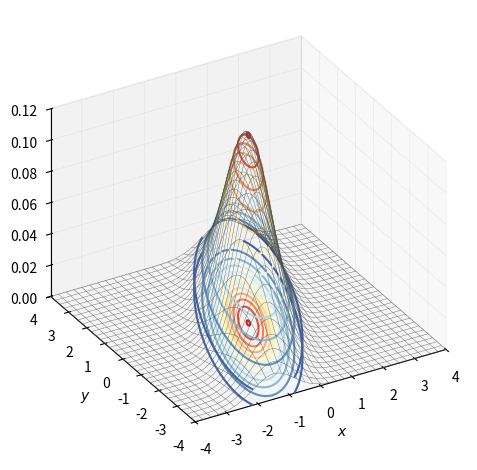
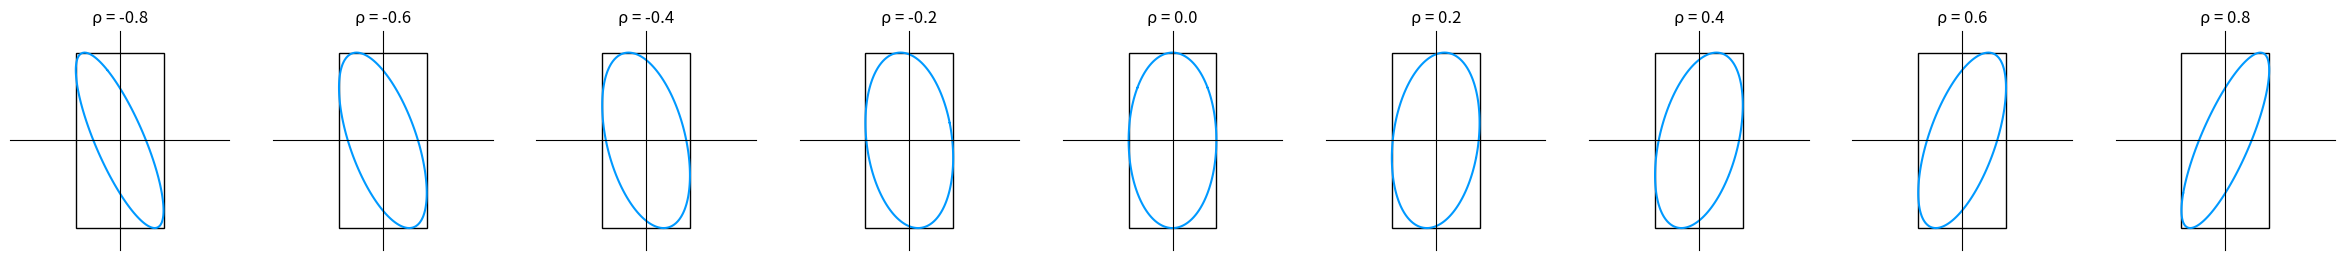
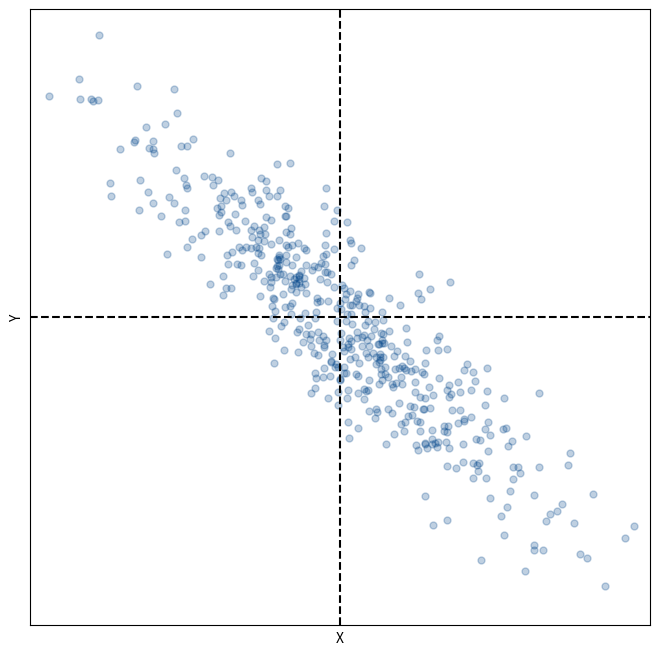
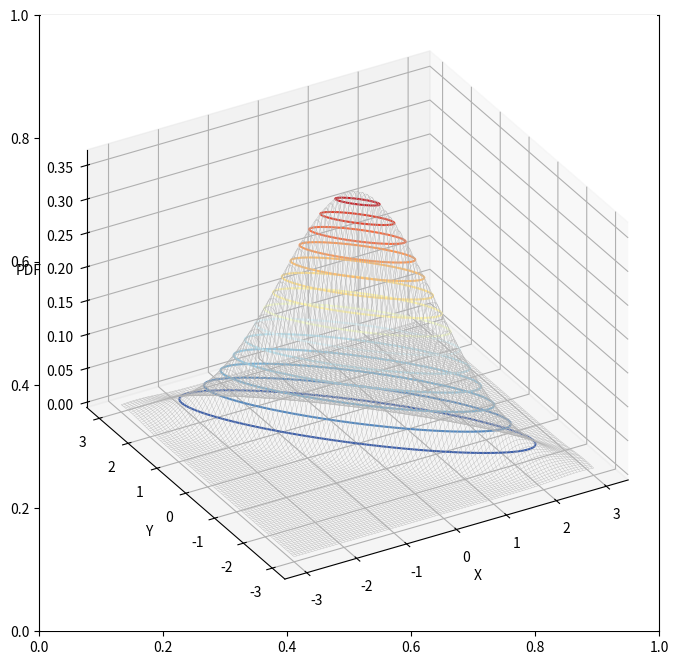
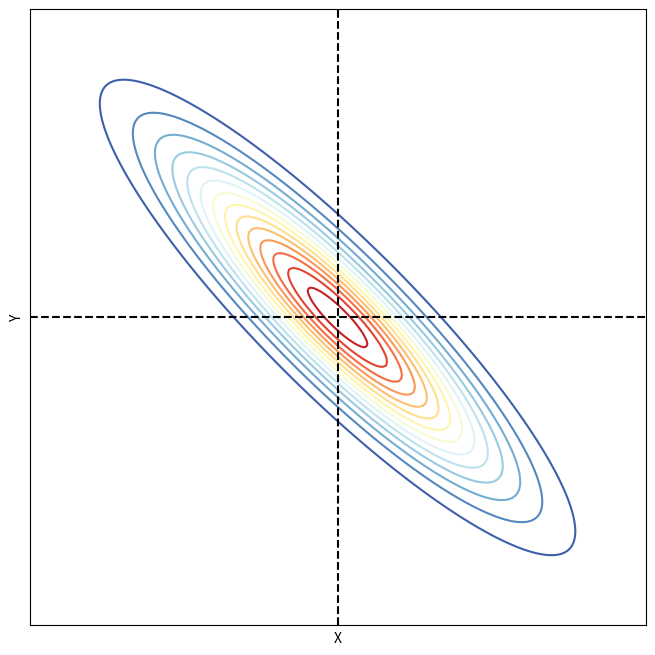
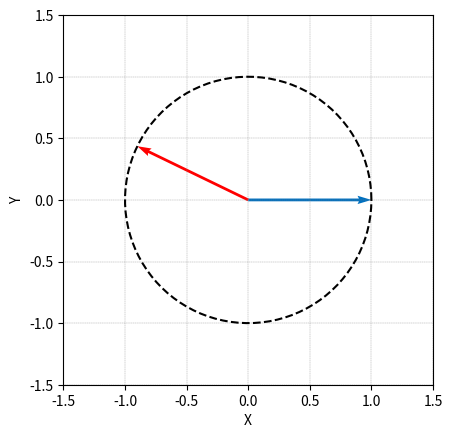

Source code (Python) for these figures, in order:





#%% Bk5_Ch10_01


import numpy as np
import matplotlib.pyplot as plt
from scipy.stats import multivariate_normal
from matplotlib import cm # Colormaps

rho     = 0.75
sigma_X = 1
sigma_Y = 2
mu_X = 0
mu_Y = 0

mu    = [mu_X, mu_Y]
Sigma = [[sigma_X**2, sigma_X*sigma_Y*rho], [sigma_X*sigma_Y*rho, sigma_Y**2]]

width = 4
X = np.linspace(-width,width,321)
Y = np.linspace(-width,width,321)

XX, YY = np.meshgrid(X, Y) #  (321, 321)

XXYY = np.dstack((XX, YY)) # (321, 321, 2)
bi_norm = multivariate_normal(mu, Sigma)

#%% visualize joint PDF surface
f_X_Y_joint = bi_norm.pdf(XXYY) # (321, 321)
# f_X_Y_joint = bi_norm.cdf(XXYY) # (321, 321)

# 3D visualization
fig, ax = plt.subplots(subplot_kw={'projection': '3d'}, constrained_layout=True)
ax.set_proj_type('ortho')
ax.plot_wireframe(XX,YY, f_X_Y_joint, rstride=10, cstride=10, color = [0.3,0.3,0.3], linewidth = 0.25)
ax.set_xlabel(r'$x$')
ax.set_ylabel(r'$y$')
ax.set_zlabel(r'$f_{X,Y}(x,y)$')
# ax.set_proj_type('ortho')
# ax.xaxis._axinfo["grid"].update({"linewidth":1.25, "linestyle" : ":"})
# ax.yaxis._axinfo["grid"].update({"linewidth":0.25, "linestyle" : ":"})
# ax.zaxis._axinfo["grid"].update({"linewidth":0.25, "linestyle" : ":"})

# 3D坐标区的背景设置为白色
ax.xaxis.set_pane_color((1.0, 1.0, 1.0, 1.0))
ax.yaxis.set_pane_color((1.0, 1.0, 1.0, 1.0))
ax.zaxis.set_pane_color((1.0, 1.0, 1.0, 1.0))
ax.grid(False)
# ax.set_xlim(-width, width)
# ax.set_ylim(-width, width)
# ax.set_zlim(f_X_Y_joint.min(), f_X_Y_joint.max())
ax.view_init(azim=-120, elev=30)
# plt.tight_layout()
plt.show()
plt.close()

#%% surface projected along Y to X-Z plane
# 图 2. PDF 函数曲面 fX,Y(x,y)，沿 x 方向的剖面线，σX = 1, σY = 2, ρX,Y = 0.75
fig, ax = plt.subplots(subplot_kw={'projection': '3d'}, constrained_layout=True)
ax.plot_wireframe(XX, YY, f_X_Y_joint, rstride=10, cstride=0, color = [0.3,0.3,0.3], linewidth = 0.25)
ax.contour(XX, YY, f_X_Y_joint, levels = 33, zdir='y', offset=XX.max(), cmap=cm.RdYlBu_r)
ax.set_xlabel(r'$x$')
ax.set_ylabel(r'$y$')
ax.set_zlabel(r'$f_{X,Y}(x,y)$')
ax.set_proj_type('ortho')
ax.xaxis._axinfo["grid"].update({"linewidth":0.25, "linestyle" : ":"})
ax.yaxis._axinfo["grid"].update({"linewidth":0.25, "linestyle" : ":"})
ax.zaxis._axinfo["grid"].update({"linewidth":0.25, "linestyle" : ":"})

ax.set_xlim(-width, width)
ax.set_ylim(-width, width)
ax.set_zlim(f_X_Y_joint.min(),f_X_Y_joint.max())
ax.view_init(azim=-120, elev=30)
plt.tight_layout()
plt.show()
plt.close()


fig, ax = plt.subplots()
colors = plt.cm.RdYlBu_r(np.linspace(0,1,len(X)))
for i in np.arange(1,len(X),5):
    plt.plot(X,f_X_Y_joint[int(i)-1,:], color = colors[int(i)-1])
plt.xlabel(r'x')
plt.ylabel(r'$f_{X,Y}(x,y)$')
ax.set_xlim(-width, width)
ax.set_ylim(0, f_X_Y_joint.max())
ax.spines['top'].set_visible(False)
ax.spines['right'].set_visible(False)
plt.show()
plt.close()

#%% surface projected along Y to Y-Z plane
# 图 3. PDF 函数曲面 fX,Y(x,y)，沿 y 方向的剖面线，σX = 1, σY = 2, ρX,Y = 0.75
fig, ax = plt.subplots(subplot_kw={'projection': '3d'})

ax.plot_wireframe(XX, YY, f_X_Y_joint, rstride=0, cstride=10, color = [0.3,0.3,0.3], linewidth = 0.25)
ax.contour(XX, YY, f_X_Y_joint, levels = 33, zdir='x', offset=YY.max(), cmap=cm.RdYlBu_r)
ax.set_xlabel(r'$x$')
ax.set_ylabel(r'$y$')
ax.set_zlabel(r'$f_{X,Y}(x,y)$')
ax.set_proj_type('ortho')
ax.xaxis._axinfo["grid"].update({"linewidth":0.25, "linestyle" : ":"})
ax.yaxis._axinfo["grid"].update({"linewidth":0.25, "linestyle" : ":"})
ax.zaxis._axinfo["grid"].update({"linewidth":0.25, "linestyle" : ":"})

ax.set_xlim(-width, width)
ax.set_ylim(-width, width)
ax.set_zlim(f_X_Y_joint.min(),f_X_Y_joint.max())
ax.view_init(azim=-120, elev=30)
plt.tight_layout()
plt.show()
plt.close()

fig, ax = plt.subplots()
colors = plt.cm.RdYlBu_r(np.linspace(0,1,len(Y)))
for i in np.arange(1,len(X),5):
    plt.plot(X,f_X_Y_joint[:,int(i)-1], color = colors[int(i)-1])

plt.xlabel(r'y')
plt.ylabel(r'$f_{X,Y}(x,y)$')
ax.set_xlim(-width, width)
ax.set_ylim(0, f_X_Y_joint.max())
ax.spines['top'].set_visible(False)
ax.spines['right'].set_visible(False)
plt.show()
plt.close()


#%% surface projected along Z to X-Y plane
# 图 4. PDF 函数曲面 fX,Y(x,y)，空间等高线和平面填充等高线，σX = 1, σY = 2, ρX,Y = 0.75
fig, ax = plt.subplots(subplot_kw={'projection': '3d'})
ax.plot_wireframe(XX, YY, f_X_Y_joint, rstride=10, cstride=10, color = [0.3,0.3,0.3], linewidth = 0.25)
ax.contour3D(XX,YY, f_X_Y_joint, 12,  cmap = 'RdYlBu_r')
ax.contour(XX, YY, f_X_Y_joint, levels = 12, zdir='z',  offset=0, cmap=cm.RdYlBu_r)

ax.set_xlabel(r'$x$')
ax.set_ylabel(r'$y$')
ax.set_zlabel(r'$f_{X,Y}(x,y)$')
ax.view_init(azim=-120, elev=30)
ax.set_proj_type('ortho')
ax.xaxis._axinfo["grid"].update({"linewidth":0.25, "linestyle" : ":"})
ax.yaxis._axinfo["grid"].update({"linewidth":0.25, "linestyle" : ":"})
ax.zaxis._axinfo["grid"].update({"linewidth":0.25, "linestyle" : ":"})

ax.set_xlim(-width, width)
ax.set_ylim(-width, width)
ax.set_zlim(f_X_Y_joint.min(),f_X_Y_joint.max())
plt.tight_layout()
plt.show()

# Plot filled contours
fig, ax = plt.subplots(figsize=(7, 7))
# Plot bivariate normal
ax.contour(XX, YY, f_X_Y_joint, 20, cmap=cm.RdYlBu_r)
plt.contourf(XX, YY, f_X_Y_joint, 20, cmap=cm.RdYlBu_r)
ax.axvline(x = mu_X, color = 'r', linestyle = '--')
ax.axhline(y = mu_Y, color = 'r', linestyle = '--')

ax.set_xlabel(r'$x$')
ax.set_ylabel(r'$y$')
plt.show()
plt.close()


#%% Bk5_Ch10_02
# 图 7. 二元高斯分布 PDF 和边缘 PDF，σX = 1, σY = 2, ρX,Y = 0.75
import numpy as np
import matplotlib.pyplot as plt
import matplotlib.gridspec as gridspec
from matplotlib import cm # Colormaps
from scipy.stats import multivariate_normal
from scipy.stats import norm

rho     = 0.75 # -0.75, 0, 0.75
sigma_X = 1 # 1, 2
sigma_Y = 1 # 1, 2

mu_X = 0
mu_Y = 0
mu   = [mu_X, mu_Y]
Sigma = [[sigma_X**2, sigma_X*sigma_Y*rho], [sigma_X*sigma_Y*rho, sigma_Y**2]]

width = 4
X = np.arange(-width, width, 0.05)
Y = np.arange(-width, width, 0.05)
XX, YY = np.meshgrid(X, Y) # (160, 160)

XXYY = np.dstack((XX, YY))  # (160, 160, 2)
bi_norm = multivariate_normal(mu, Sigma)

# visualize PDF
f_X_Y_joint = bi_norm.pdf(XXYY) # (160, 160)
# f_X_Y_joint = bi_norm.cdf(XXYY) # (160, 160)
# Plot the conditional distributions
fig = plt.figure(figsize=(7, 7))
gs = gridspec.GridSpec(2, 2, width_ratios=[3, 1], height_ratios=[3, 1])

# # gs.update(wspace=0., hspace=0.)
# plt.suptitle('Marginal distributions', y=0.93)

# Plot surface on top left
ax1 = plt.subplot(gs[0])

# Plot bivariate normal
ax1.contourf(XX, YY, f_X_Y_joint, 15, cmap=cm.RdYlBu_r)
ax1.axvline(x = mu_X, color = 'k', linestyle = '--')
ax1.axhline(y = mu_Y, color = 'k', linestyle = '--')

ax1.set_xlabel(r'$X$')
ax1.set_ylabel(r'$Y$')
ax1.yaxis.set_label_position('right')
ax1.set_xticks([])
ax1.set_yticks([])

# Plot Y marginal
ax2 = plt.subplot(gs[1])
f_Y = norm.pdf(Y, loc=mu_Y, scale=sigma_Y)
ax2.plot(f_Y, Y, 'b', label='$f_{Y}(y)$')
ax2.axhline(y = mu_Y, color = 'r', linestyle = '--')
ax2.fill_between(f_Y,Y, edgecolor = 'none', facecolor = '#DBEEF3')
ax2.legend(loc=0)
ax2.set_xlabel('PDF')
ax2.set_ylim(-width, width)
ax2.set_xlim(0, 0.5)
ax2.invert_xaxis()
ax2.yaxis.tick_right()

# Plot X marginal
ax3 = plt.subplot(gs[2])
f_X = norm.pdf(X, loc=mu_X, scale=sigma_X)
ax3.plot(X, f_X, 'b', label='$f_{X}(x)$')
ax3.axvline(x = mu_X, color = 'r', linestyle = '--')
ax3.fill_between(X,f_X, edgecolor = 'none', facecolor = '#DBEEF3')
ax3.legend(loc=0)
ax3.set_ylabel('PDF')
ax3.yaxis.set_label_position('left')
ax3.set_xlim(-width, width)
ax3.set_ylim(0, 0.5)
ax4 = plt.subplot(gs[3])
ax4.set_visible(False)

plt.show()
plt.close()


#%% Bk5_Ch10_03, 图 18. 椭圆和矩形切点随 σX、σY、ρX,Y变化关系
import matplotlib.pyplot as plt
import numpy as np
from matplotlib.patches import Rectangle

x = np.linspace(-4,4,num = 201)
y = np.linspace(-4,4,num = 201)
sigma_X = 1
sigma_Y = 2

xx, yy = np.meshgrid(x,y);
kk = np.linspace(-0.8,0.8,num = 9)

## 1
fig = plt.figure(figsize=(30,5))
for i in range(0,len(kk)):
    k = kk[i]
    ax = fig.add_subplot(1,len(kk),int(i+1))
    ellipse = ((xx/sigma_X)**2 - 2*k*(xx/sigma_X)*(yy/sigma_Y) + (yy/sigma_Y)**2)/(1 - k**2);

    plt.contour(xx, yy, ellipse,levels = [1], colors = '#0099FF')
    rect = Rectangle(xy = [- sigma_X, - sigma_Y] , width = 2*sigma_X, height = 2*sigma_Y, edgecolor = 'k',facecolor="none")
    ax.add_patch(rect)

    ax.set_xlim([-2.5,2.5])
    ax.set_ylim([-2.5,2.5])
    ax.set_xticks([])
    ax.set_yticks([])
    ax.spines['left'].set_position('zero')
    ax.spines['right'].set_color('none')
    ax.spines['top'].set_position('zero')
    ax.spines['bottom'].set_color('none')
    plt.gca().set_aspect('equal', adjustable='box')
    ax.set_title('\u03C1 = %0.1f' %k)

## 2
fig, ax = plt.subplots(figsize=(7, 7))
for i in range(0,len(kk)):
    k = kk[i]
    ellipse = ((xx/sigma_X)**2 - 2*k*(xx/sigma_X)*(yy/sigma_Y) + (yy/sigma_Y)**2)/(1 - k**2);
    plt.contour(xx,yy,ellipse,levels = [1], colors = '#0099FF')
rect = Rectangle(xy = [- sigma_X, - sigma_Y] , width = 2*sigma_X, height = 2*sigma_Y, edgecolor = 'k',facecolor="none")
ax.add_patch(rect)

ax.set_xlim([-2.5,2.5])
ax.set_ylim([-2.5,2.5])
ax.set_xticks([])
ax.set_yticks([])
ax.spines['left'].set_position('zero')
ax.spines['right'].set_color('none')
ax.spines['top'].set_position('zero')
ax.spines['bottom'].set_color('none')
plt.show()
plt.close()

#%% Bk5_Ch10_04
# 图 21. 相关性系数的几种可视化方案
import matplotlib.pyplot as plt
from numpy.random import multivariate_normal as multi_norm
import numpy as np
from matplotlib.patches import Rectangle

np.random.seed(2)

rho = -0.9
mu_X = 0
mu_Y = 0
MU = [mu_X, mu_Y]
sigma_X = 1
sigma_Y = 1

# covariance
SIGMA = [[sigma_X**2, sigma_X*sigma_Y*rho], [sigma_X*sigma_Y*rho, sigma_Y**2]]
num = 500
X, Y = multi_norm(MU, SIGMA, num).T  # (500,)

center_X = np.mean(X)
center_Y = np.mean(Y)

fig, ax = plt.subplots(figsize=(8, 8))

### plot center of data
plt.plot(X,Y,'.', color = '#00448A', alpha = 0.25, markersize = 10)

ax.axvline(x = 0, color = 'k', linestyle = '--')
ax.axhline(y = 0, color = 'k', linestyle = '--')
ax.set_xlabel('X')
ax.set_ylabel('Y')
ax.set_xlim((-3,3))
ax.set_ylim((-3,3))
ax.xaxis.set_ticks([])
ax.yaxis.set_ticks([])
plt.show()

from scipy.stats import multivariate_normal
X_grid = np.linspace(-3,3,200)
Y_grid = np.linspace(-3,3,200)

XX, YY = np.meshgrid(X_grid, Y_grid)
XXYY = np.dstack((XX, YY))
bi_norm = multivariate_normal(MU, SIGMA)
# visualize PDF
pdf_fine = bi_norm.pdf(XXYY)

### 3D visualization
fig, ax = plt.subplots(figsize=(8, 8))
ax = plt.axes(projection='3d')
ax.plot_wireframe(XX,YY, pdf_fine, cstride = 2, rstride = 2, color = [0.7,0.7,0.7], linewidth = 0.25)
ax.contour3D(XX, YY, pdf_fine, 15, cmap = 'RdYlBu_r')
ax.set_proj_type('ortho')
ax.view_init(azim=-120, elev=30)
# ax.xaxis.set_ticks([])
# ax.yaxis.set_ticks([])
# ax.zaxis.set_ticks([])
ax.set_xlabel('X')
ax.set_ylabel('Y')
ax.set_zlabel('PDF')
# ax.xaxis.set_pane_color((1.0, 1.0, 1.0, 1.0))
# ax.yaxis.set_pane_color((1.0, 1.0, 1.0, 1.0))
# ax.zaxis.set_pane_color((1.0, 1.0, 1.0, 1.0))
# ax.set_xlim3d([-3,3])
# ax.set_ylim3d([-3,3])
# ax.set_zlim3d([0,0.3])
plt.show()

### 2D visualization
fig, ax = plt.subplots(figsize=(8, 8))
ax.contour(XX,YY,pdf_fine,15, cmap = 'RdYlBu_r')
ax.axvline(x = 0, color = 'k', linestyle = '--')
ax.axhline(y = 0, color = 'k', linestyle = '--')
ax.xaxis.set_ticks([])
ax.yaxis.set_ticks([])
ax.set_aspect('equal')
ax.set_xlabel('X')
ax.set_ylabel('Y')
plt.show()


###
def draw_vector(vector,RBG):
    array = np.array([[0, 0, vector[0], vector[1]]])
    X, Y, U, V = zip(*array)
    plt.quiver(X, Y, U, V,angles='xy', scale_units='xy',scale=1,color = RBG)
theta = np.arccos(rho)
fig, ax = plt.subplots()
draw_vector([1,0],np.array([0,112,192])/255)
draw_vector([np.cos(theta), np.sin(theta)],np.array([255,0,0])/255)

circle_theta = np.linspace(0, 2*np.pi, 100)
circle_X = np.cos(circle_theta)
circle_Y = np.sin(circle_theta)
ax.plot(circle_X, circle_Y, color = 'k', linestyle = '--')
ax.set_xlabel('X')
ax.set_ylabel('Y')
plt.axis('scaled')
ax.set_xlim([-1.5, 1.5])
ax.set_ylim([-1.5, 1.5])
ax.grid(linestyle='--', linewidth=0.25, color=[0.5,0.5,0.5])
plt.show()













































































































































































































































































